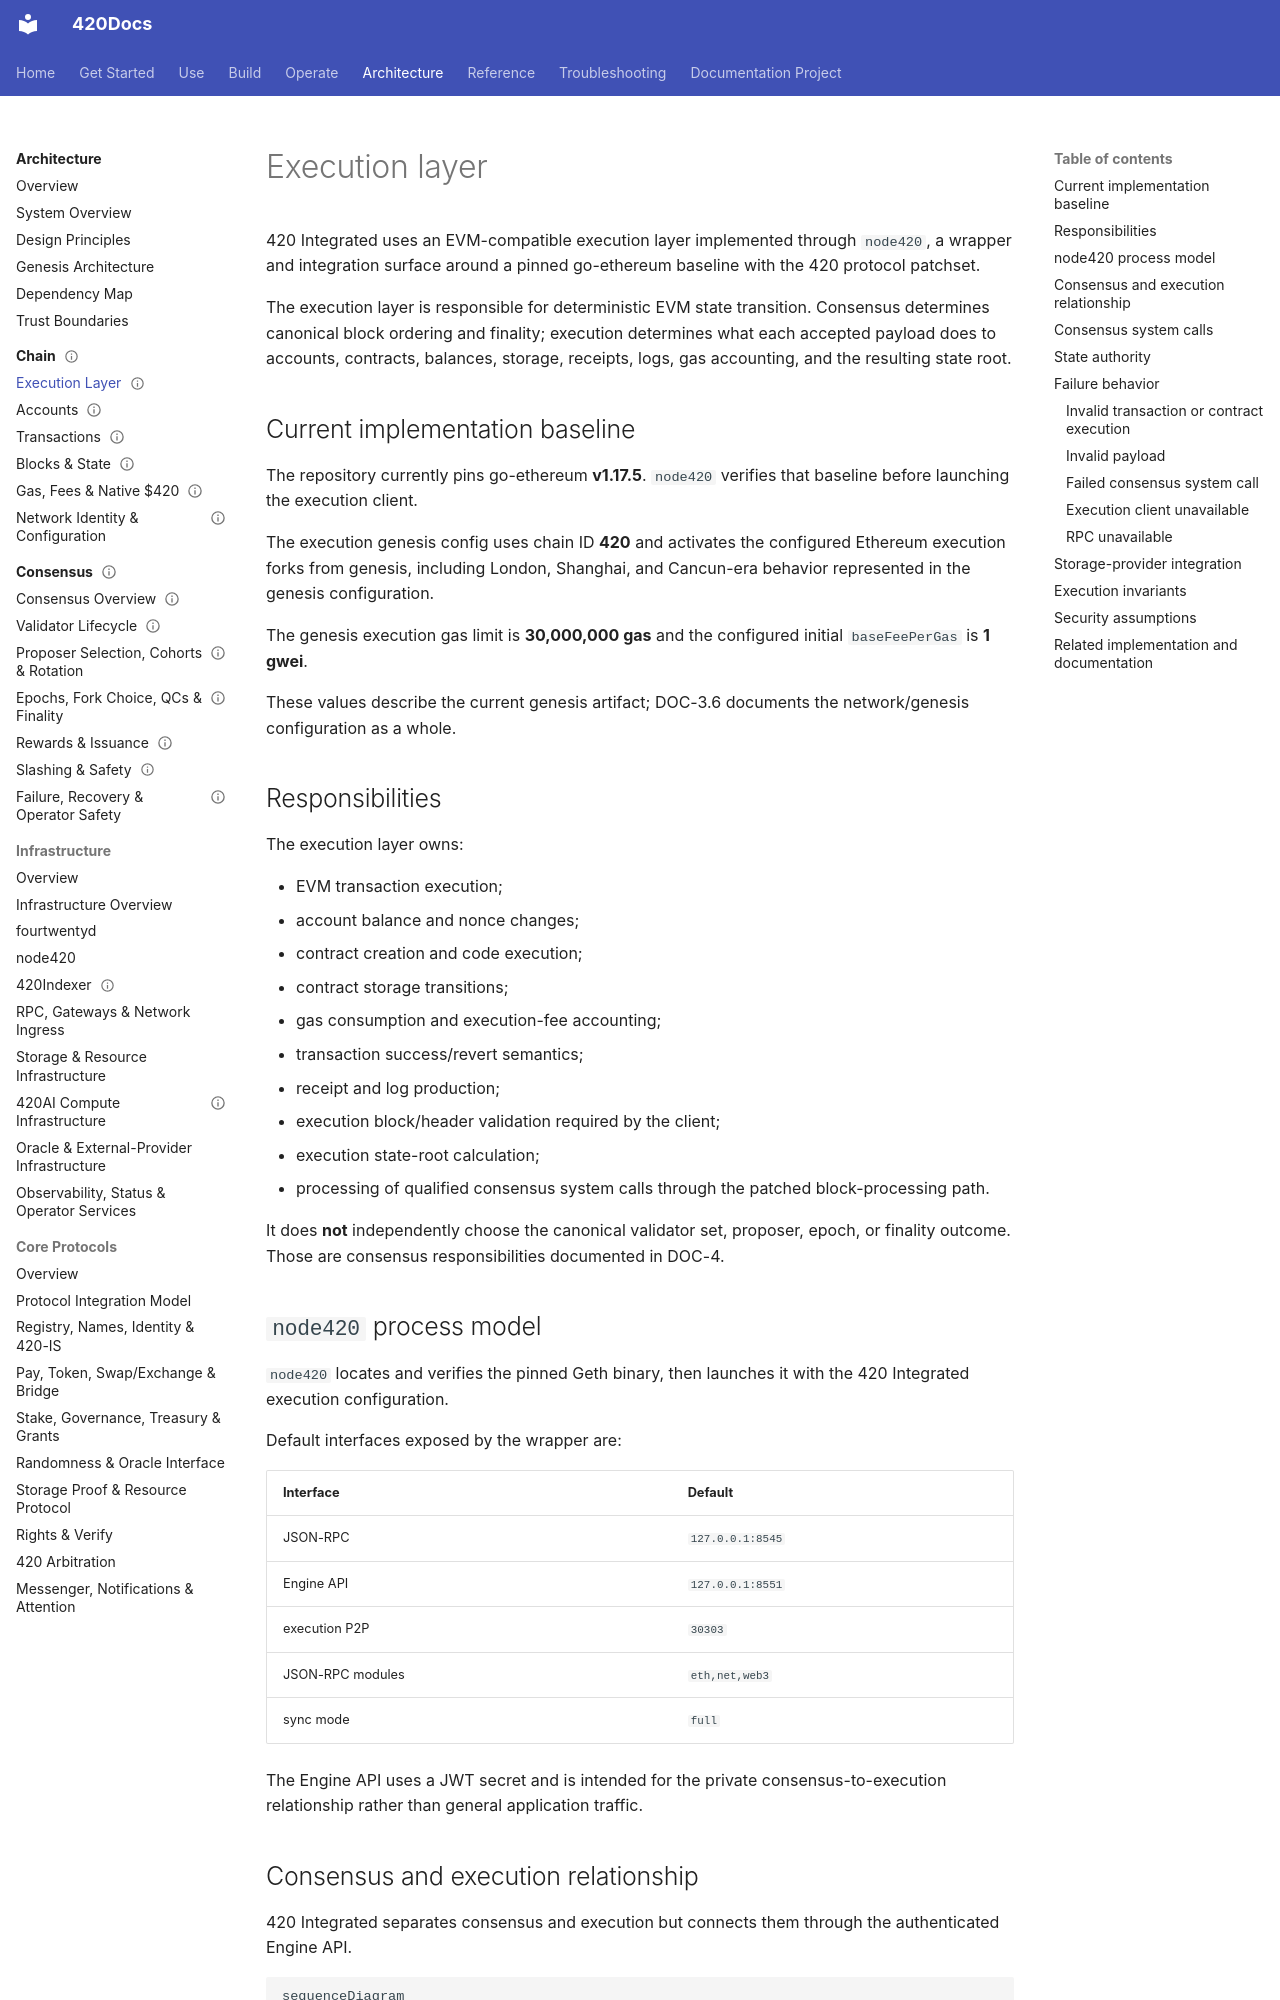

repository: abvhiael/420-integrated-v0.1 · page: architecture/chain/execution-layer/index.html · generator: mkdocs

---
title: Execution layer
component: chain-execution
audience:
  - developer
  - operator
  - architect
category: architecture
status: development
version: current
---

# Execution layer

420 Integrated uses an EVM-compatible execution layer implemented through `node420`, a wrapper and integration surface around a pinned go-ethereum baseline with the 420 protocol patchset.

The execution layer is responsible for deterministic EVM state transition. Consensus determines canonical block ordering and finality; execution determines what each accepted payload does to accounts, contracts, balances, storage, receipts, logs, gas accounting, and the resulting state root.

## Current implementation baseline

The repository currently pins go-ethereum **v1.17.5**. `node420` verifies that baseline before launching the execution client.

The execution genesis config uses chain ID **420** and activates the configured Ethereum execution forks from genesis, including London, Shanghai, and Cancun-era behavior represented in the genesis configuration.

The genesis execution gas limit is **30,000,000 gas** and the configured initial `baseFeePerGas` is **1 gwei**.

These values describe the current genesis artifact; DOC-3.6 documents the network/genesis configuration as a whole.

## Responsibilities

The execution layer owns:

- EVM transaction execution;
- account balance and nonce changes;
- contract creation and code execution;
- contract storage transitions;
- gas consumption and execution-fee accounting;
- transaction success/revert semantics;
- receipt and log production;
- execution block/header validation required by the client;
- execution state-root calculation;
- processing of qualified consensus system calls through the patched block-processing path.

It does **not** independently choose the canonical validator set, proposer, epoch, or finality outcome. Those are consensus responsibilities documented in DOC-4.

## `node420` process model

`node420` locates and verifies the pinned Geth binary, then launches it with the 420 Integrated execution configuration.

Default interfaces exposed by the wrapper are:

| Interface | Default |
| --- | --- |
| JSON-RPC | `127.0.0.1:8545` |
| Engine API | `127.0.0.1:8551` |
| execution P2P | `30303` |
| JSON-RPC modules | `eth,net,web3` |
| sync mode | `full` |

The Engine API uses a JWT secret and is intended for the private consensus-to-execution relationship rather than general application traffic.
